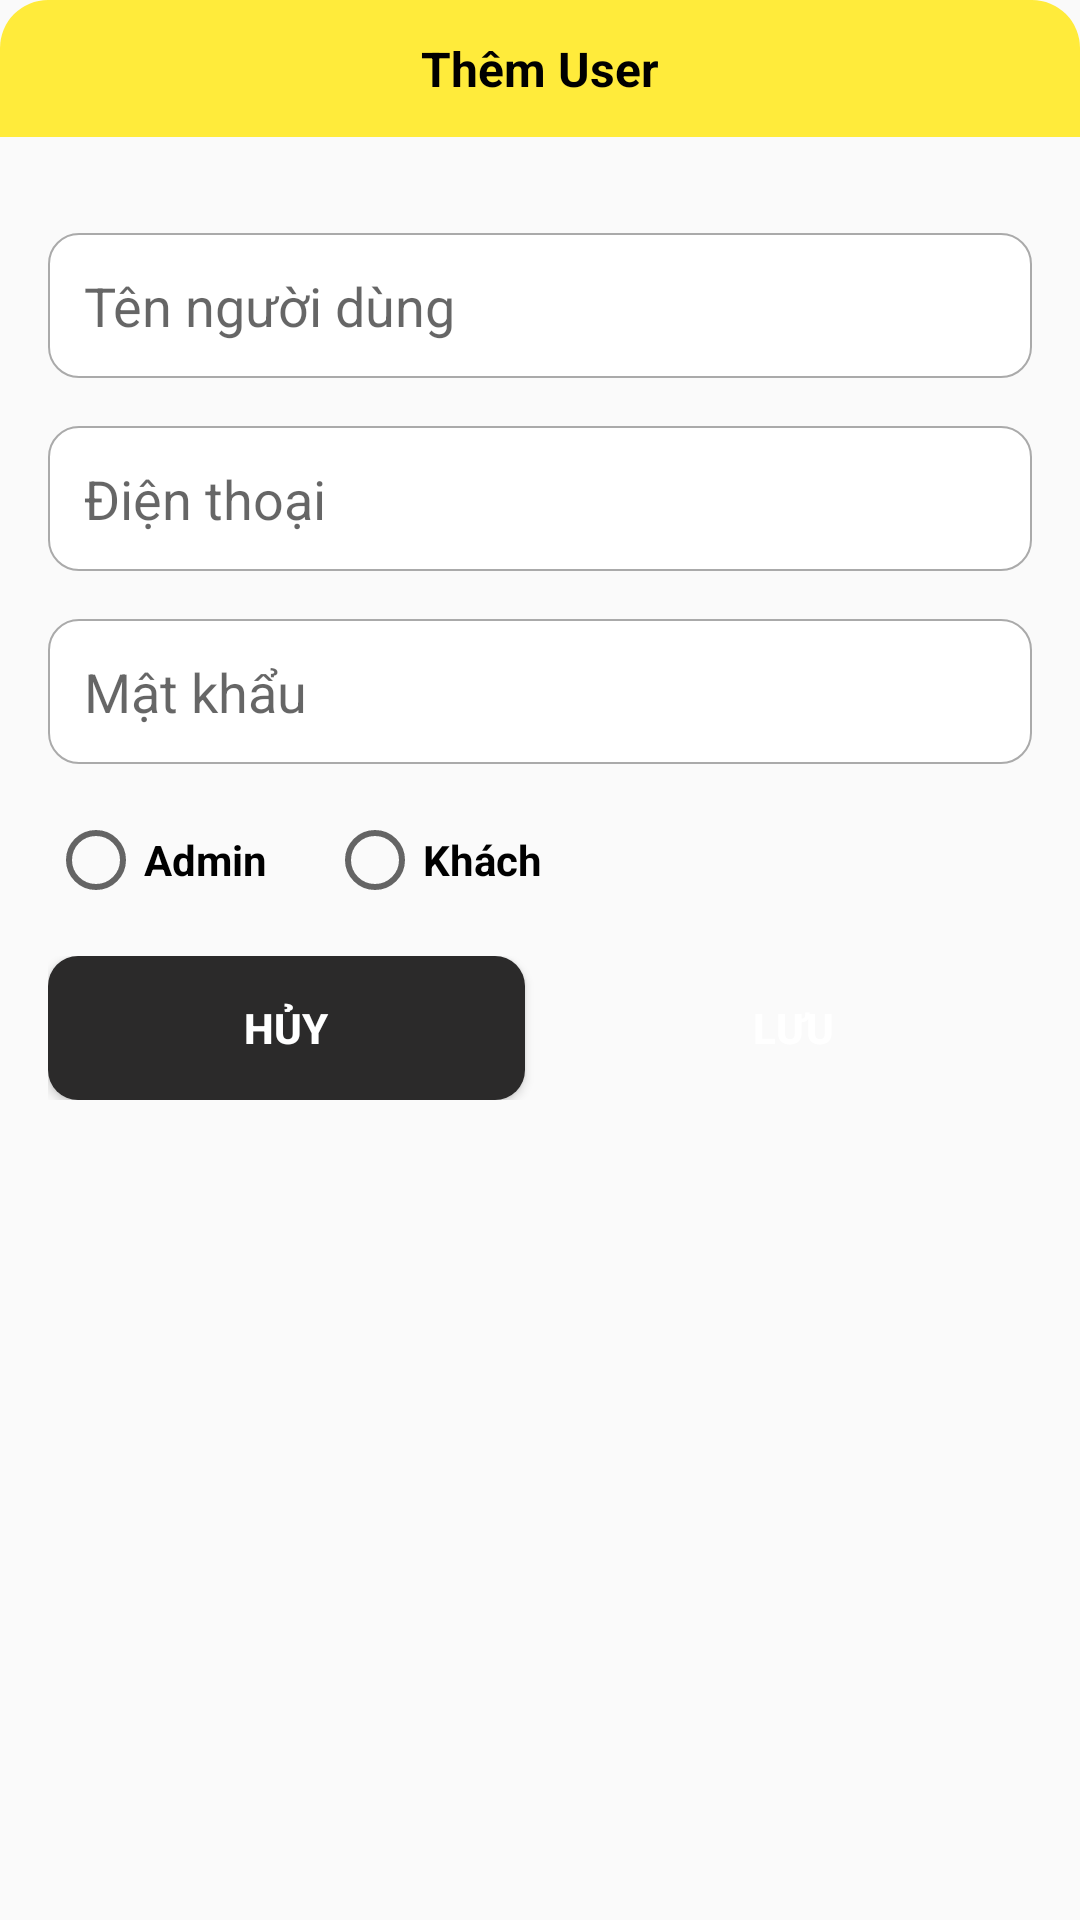

Write the Android layout XML for this screen, with the resource values it uses.
<!-- AndroidManifest.xml: application theme NoActionBar -->
<!-- res/layout/dialog_user.xml -->
<?xml version="1.0" encoding="utf-8"?>
<LinearLayout xmlns:android="http://schemas.android.com/apk/res/android"
    android:layout_width="match_parent"
    android:orientation="vertical"
    android:background="@drawable/bg_white_corner_16"
    android:layout_height="wrap_content"
    android:layout_margin="16dp">
    <TextView
        android:id="@+id/dialogUserTitle"
        android:layout_width="match_parent"
        android:layout_height="wrap_content"
        android:padding="12dp"
        android:textColor="@color/black"
        android:textSize="16sp"
        android:gravity="center"
        android:background="@drawable/bg_yellow_corner_16_top_left_top_right"
        android:text="Thêm User"
        android:textStyle="bold"

        />
    <LinearLayout
        android:layout_width="match_parent"
        android:layout_height="wrap_content"
        android:padding="16dp"
        android:orientation="vertical">

        <EditText
            android:id="@+id/edtTenTV"
            android:layout_width="match_parent"
            android:layout_height="wrap_content"
            android:background="@drawable/bg_white_corner_10_border_gray"
            android:layout_marginTop="16dp"
            android:hint="Tên người dùng"
            android:padding="12dp"

            />
        <EditText
            android:id="@+id/edtPhone"
            android:layout_width="match_parent"
            android:layout_height="wrap_content"
            android:background="@drawable/bg_white_corner_10_border_gray"
            android:layout_marginTop="16dp"
            android:hint="Điện thoại"
            android:padding="12dp"/>
        <EditText
            android:id="@+id/edtPassword"
            android:layout_width="match_parent"
            android:layout_height="wrap_content"
            android:inputType="textPassword"
            android:background="@drawable/bg_white_corner_10_border_gray"
            android:layout_marginTop="16dp"
            android:hint="Mật khẩu"
            android:padding="12dp"/>
        <LinearLayout
            android:layout_width="match_parent"
            android:layout_height="wrap_content"
            android:layout_marginTop="16dp"
            android:orientation="horizontal">
            <RadioGroup
                android:layout_width="wrap_content"
                android:layout_height="wrap_content"
                android:id="@+id/rdoRole"
                android:orientation="horizontal">
                <RadioButton
                    android:id="@+id/rdoRoleAdmin"
                    android:layout_width="wrap_content"
                    android:layout_height="wrap_content"
                    android:text="Admin"
                    android:textStyle="bold"
                    android:layout_marginEnd="20dp"/>
                <RadioButton
                    android:id="@+id/rdoRoleClient"
                    android:layout_width="wrap_content"
                    android:layout_height="wrap_content"
                    android:text="Khách"
                    android:textStyle="bold"/>
            </RadioGroup>

        </LinearLayout>
        <LinearLayout
            android:layout_width="match_parent"
            android:layout_height="match_parent"
            android:layout_marginTop="16dp"
            android:orientation="horizontal">
            <Button
                android:id="@+id/btnCancelTV"
                android:layout_width="0dp"
                android:layout_height="wrap_content"
                android:layout_weight="1"
                android:textSize="14sp"
                android:background="@drawable/bg_gray_corner_10"
                android:alpha="1"
                android:layout_marginEnd="10dp"
                android:text="Hủy"
                android:textStyle="bold"
                android:textColor="@color/white"/>
            <Button
                android:id="@+id/btnSaveTV"
                android:layout_width="0dp"
                android:layout_height="wrap_content"
                android:layout_weight="1"
                android:background="@drawable/bg_yellow_corner_10"
                android:textSize="14sp"
                android:text="Lưu"
                android:textStyle="bold"
                android:textColor="@color/white"/>
        </LinearLayout>

    </LinearLayout>
</LinearLayout>
<!-- resources referenced by this layout -->
<resources>
  <color name="black">#FF000000</color>
  <color name="white">#FFFFFFFF</color>
  <!-- drawable bg_gray_corner_10 (drawable-v24) -->
  <?xml version="1.0" encoding="utf-8"?>
  <shape xmlns:android="http://schemas.android.com/apk/res/android">
  <solid android:color="#2B2A2A"/>
      <corners android:radius="10dp"/>
  </shape>
  <!-- drawable bg_white_corner_10_border_gray (drawable-v24) -->
  <?xml version="1.0" encoding="utf-8"?>
  <shape xmlns:android="http://schemas.android.com/apk/res/android">
  <solid android:color="@android:color/white"/>
      <corners android:radius="10dp"/>
      <stroke android:width="0.5dp"
              android:color="@android:color/darker_gray"
          />
  </shape>
  <!-- drawable bg_yellow_corner_16_top_left_top_right (drawable-v24) -->
  <?xml version="1.0" encoding="utf-8"?>
  <shape xmlns:android="http://schemas.android.com/apk/res/android">
  <solid android:color="@color/yellow"/>
      <corners android:topLeftRadius="16dp"
          android:topRightRadius="16dp"
          />
  </shape>
  <style name="NoActionBar" parent="Theme.GoiDi">
          <item name="windowActionBar">false</item>
          <item name="windowNoTitle">true</item>
      </style>
  <color name="yellow">#FFEB3B</color>
  <style name="Theme.GoiDi" parent="Theme.AppCompat.DayNight.NoActionBar">
          
          <item name="colorPrimary">@color/purple_500</item>
          <item name="colorPrimaryVariant">@color/purple_700</item>
          <item name="colorOnPrimary">@color/white</item>
          
          <item name="colorSecondary">@color/teal_200</item>
          <item name="colorSecondaryVariant">@color/teal_700</item>
          <item name="colorOnSecondary">@color/black</item>
          
          <item name="android:statusBarColor" tools:targetApi="l">?attr/colorPrimaryVariant</item>
          
          <item name="windowActionBar">false</item>
          <item name="windowNoTitle">true</item>
      </style>
  <color name="purple_500">#FF6200EE</color>
  <color name="purple_700">#FF3700B3</color>
  <color name="teal_200">#FF03DAC5</color>
  <color name="teal_700">#FF018786</color>
</resources>
